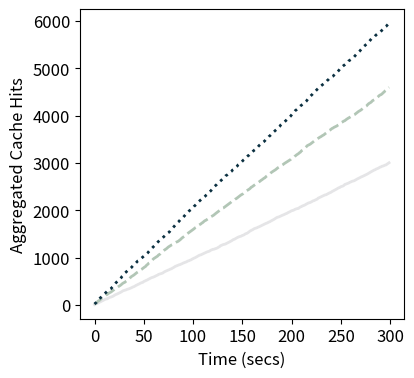

Reproduce this figure in Python. (Note: this script raises an exception after producing the figure.)
import numpy as np
import matplotlib.pyplot as plt

# Number of seconds to run the simulation
total_seconds = 300

# Define average minibatches processed per second for each condition
base_rate = 10  # Average for Base condition
shade_rate = 15  # Average for Shade condition
super_rate = 20  # Average for SUPER condition

# Simulate the aggregated number of minibatches processed over time
# Using Poisson distribution for each condition
base_minibatches_per_second = np.random.poisson(lam=base_rate, size=total_seconds)
shade_minibatches_per_second = np.random.poisson(lam=shade_rate, size=total_seconds)
super_minibatches_per_second = np.random.poisson(lam=super_rate, size=total_seconds)

# Calculate the cumulative sum of minibatches to get the aggregated number of minibatches processed over time
base_aggregated_minibatches = np.cumsum(base_minibatches_per_second)
shade_aggregated_minibatches = np.cumsum(shade_minibatches_per_second)
super_aggregated_minibatches = np.cumsum(super_minibatches_per_second)

# Create a time array (x-axis) from 0 to total_seconds
time = np.arange(total_seconds)

pytorch_color ='#E5E5E7'  
shade_color = '#B2C6B6'   
super_color = '#0B3041'    


# Create the plot
plt.figure(figsize=(4.5, 4))

# Plot Base condition with solid line
plt.plot(time, base_aggregated_minibatches, 'k-', linewidth=2, label='Base', color=pytorch_color)  # 'k-' for black solid line

# Plot Shade condition with dashed line
plt.plot(time, shade_aggregated_minibatches, 'k--', linewidth=2, label='Shade', color=shade_color)  # 'k--' for black dashed line

# Plot SUPER condition with dotted line
plt.plot(time, super_aggregated_minibatches, 'k:', linewidth=2, label='SUPER', color=super_color)  # 'k:' for black dotted line

# Label the axes
plt.xlabel('Time (secs)', fontsize=12)
plt.ylabel('Aggregated Cache Hits', fontsize=12)

# Set the size of the axis values
plt.xticks(fontsize=12)
plt.yticks(fontsize=12)

plt.subplots_adjust(left=0.18, right=0.9, top=0.9, bottom=0.126)

# # Add a title and legend
# plt.legend(fontsize=12)

# Display the plot
# plt.show()

plt.savefig('figures/cachehits/resnet18_cachehits.png')

